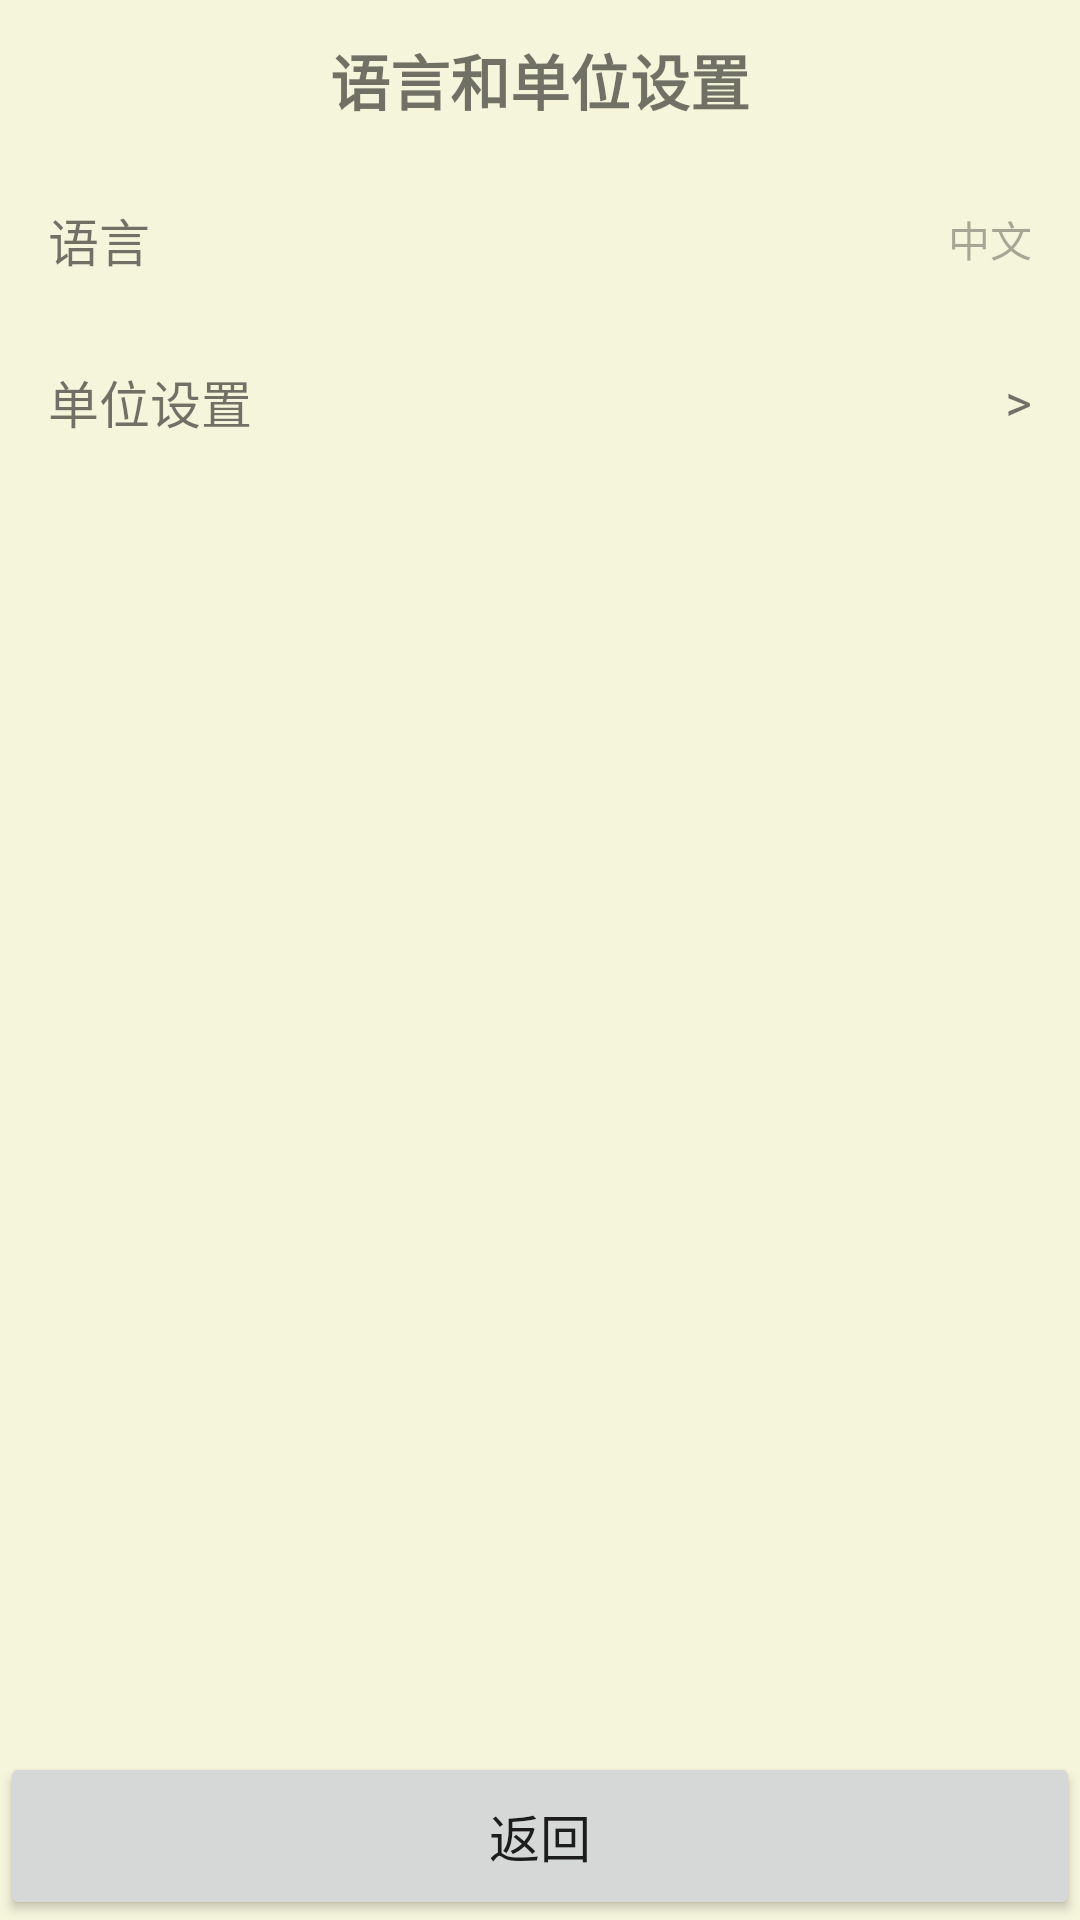

Here is an Android app screen rendered from its layout file. Give the layout XML and the strings, colors and styles it references.
<!-- AndroidManifest.xml: application theme Theme.FeaturePhone -->
<!-- res/layout/activity_language_unit_settings.xml -->
<?xml version="1.0" encoding="utf-8"?>
<LinearLayout xmlns:android="http://schemas.android.com/apk/res/android"
    android:layout_width="match_parent"
    android:layout_height="match_parent"
    android:orientation="vertical">

    <LinearLayout
        android:id="@+id/screenArea"
        android:layout_width="match_parent"
        android:layout_height="0dp"
        android:layout_weight="1"
        android:orientation="vertical"
        android:paddingHorizontal="8dp">

        <TextView
            android:id="@+id/tvTitle"
            android:layout_width="match_parent"
            android:layout_height="wrap_content"
            android:text="@string/lang_unit_title"
            android:textSize="20sp"
            android:textStyle="bold"
            android:gravity="center"
            android:paddingVertical="12dp" />

        
        <LinearLayout
            android:id="@+id/itemLanguage"
            android:layout_width="match_parent"
            android:layout_height="wrap_content"
            android:orientation="horizontal"
            android:paddingVertical="14dp"
            android:paddingHorizontal="8dp"
            android:gravity="center_vertical">
            <TextView
                android:layout_width="0dp"
                android:layout_height="wrap_content"
                android:layout_weight="1"
                android:text="@string/lang_switch"
                android:textSize="17sp" />
            <TextView
                android:id="@+id/tvLanguageStatus"
                android:layout_width="wrap_content"
                android:layout_height="wrap_content"
                android:text="@string/lang_chinese"
                android:textSize="14sp"
                android:alpha="0.6" />
        </LinearLayout>

        <View android:layout_width="match_parent" android:layout_height="1dp" />

        
        <LinearLayout
            android:id="@+id/itemUnitSettings"
            android:layout_width="match_parent"
            android:layout_height="wrap_content"
            android:orientation="horizontal"
            android:paddingVertical="14dp"
            android:paddingHorizontal="8dp"
            android:gravity="center_vertical">
            <TextView
                android:layout_width="0dp"
                android:layout_height="wrap_content"
                android:layout_weight="1"
                android:text="@string/unit_settings"
                android:textSize="17sp" />
            <TextView
                android:layout_width="wrap_content"
                android:layout_height="wrap_content"
                android:text=">"
                android:textSize="17sp" />
        </LinearLayout>

    </LinearLayout>

    <LinearLayout
        android:id="@+id/keysArea"
        android:layout_width="match_parent"
        android:layout_height="wrap_content"
        android:orientation="horizontal">

        <Button
            android:id="@+id/btnBack"
            android:layout_width="match_parent"
            android:layout_height="56dp"
            android:layout_margin="0dp"
            android:minHeight="0dp"
            android:minWidth="0dp"
            android:text="@string/back"
            android:textSize="17sp" />
    </LinearLayout>
</LinearLayout>
<!-- resources referenced by this layout -->
<resources>
  <string name="back">返回</string>
  <string name="lang_chinese">中文</string>
  <string name="lang_switch">语言</string>
  <string name="lang_unit_title">语言和单位设置</string>
  <string name="unit_settings">单位设置</string>
  <style name="Theme.FeaturePhone" parent="Theme.MaterialComponents.Light.NoActionBar">
          <item name="android:statusBarColor">#000000</item>
          <item name="android:navigationBarColor">#000000</item>
          <item name="android:windowBackground">#F5F5DC</item>
          <item name="android:windowAnimationStyle">@style/ActivityTransition</item>
      </style>
  <style name="ActivityTransition" parent="@android:style/Animation.Activity">
          <item name="android:activityOpenEnterAnimation">@anim/fade_in</item>
          <item name="android:activityOpenExitAnimation">@anim/fade_out</item>
          <item name="android:activityCloseEnterAnimation">@anim/fade_in</item>
          <item name="android:activityCloseExitAnimation">@anim/fade_out</item>
      </style>
</resources>
